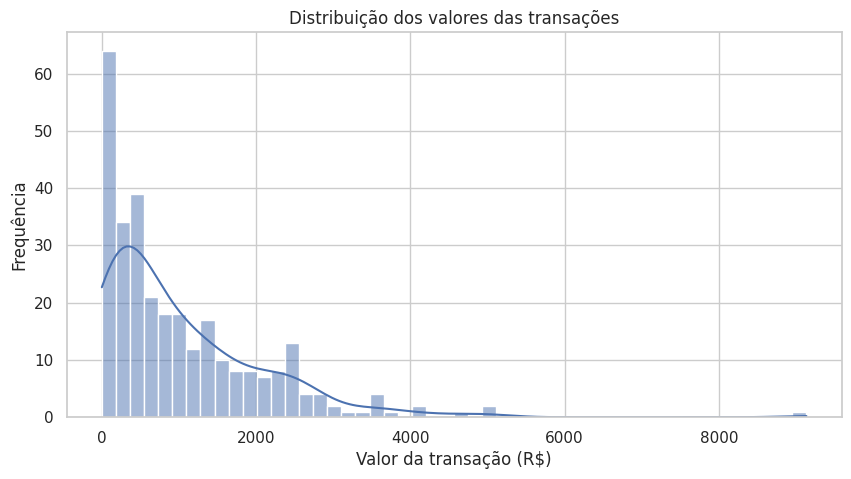
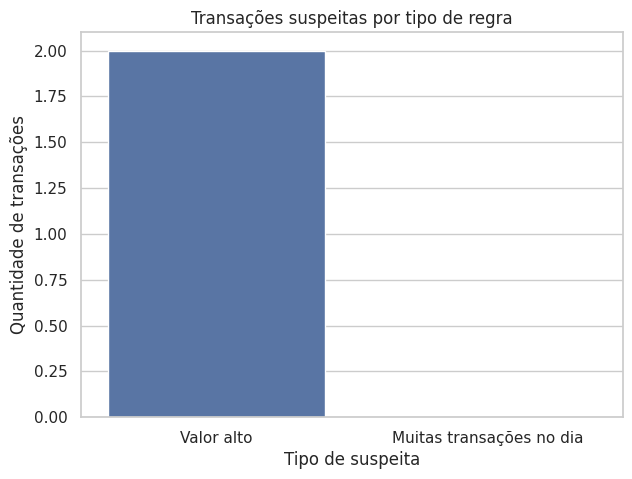
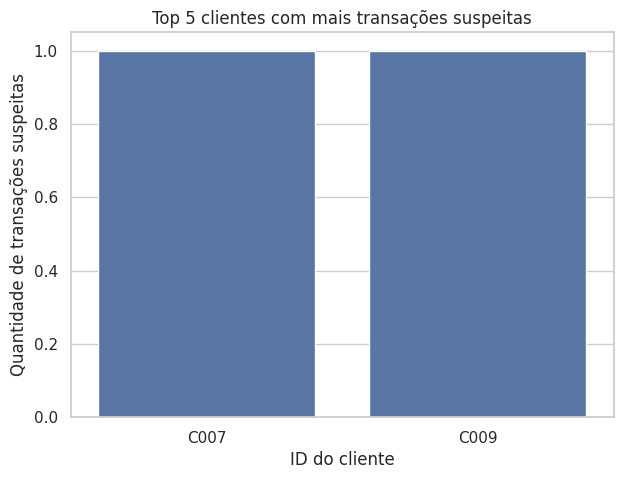

These charts were generated, in order, by the following Python code:
import pandas as pd
import numpy as np
import random
import seaborn as sns
import matplotlib.pyplot as plt
import seaborn as sns
# Estilo visual bonito
sns.set(style="whitegrid")

from datetime import datetime, timedelta

# Definir número de clientes e transações
num_clientes = 20
num_transacoes = 300

# Criar listas de dados base
ids_clientes = [f"C{id:03d}" for id in range(1, num_clientes + 1)]
cidades = ['São Paulo', 'Rio de Janeiro', 'Belo Horizonte', 'Salvador', 'Curitiba']

# Função para gerar datas aleatórias
def gerar_data_aleatoria():
    data_inicial = datetime(2023, 1, 1)
    dias = random.randint(0, 60)
    return data_inicial + timedelta(days=dias)

# Gerar transações
dados = []
for _ in range(num_transacoes):
    cliente = random.choice(ids_clientes)
    data = gerar_data_aleatoria()
    valor = round(np.random.exponential(scale=1000), 2)  # Gera valores positivos, com maioria baixos e alguns altos
    cidade = random.choice(cidades)
    dados.append([cliente, data.date(), valor, cidade])

# Criar DataFrame
df = pd.DataFrame(dados, columns=['id_cliente', 'data_transacao', 'valor_transacao', 'cidade'])


# Regra 1: Transações com valor maior que 500
df['suspeita_valor'] = df['valor_transacao'] > 5000
# Visualizar os primeiros dados

# Contar quantas transações cada cliente fez por dia
transacoes_por_dia = df.groupby(['id_cliente', 'data_transacao']).size().reset_index(name='quantidade_transacoes')

# Juntar essa informação de volta no DataFrame principal
df = df.merge(transacoes_por_dia, on=['id_cliente', 'data_transacao'])

# Regra 2: Mais de 3 transações no mesmo dia
df['suspeita_frequencia'] = df['quantidade_transacoes'] > 3

df['suspeita_geral'] = df['suspeita_valor'] | df['suspeita_frequencia']

df_suspeitas = df[df['suspeita_geral'] == True]
pd.set_option('display.max_columns', None)
print(df_suspeitas.head())
print(f"Total de transações suspeitas: {len(df_suspeitas)}")
sns.set(style="whitegrid")

plt.figure(figsize=(10, 5))
sns.histplot(df['valor_transacao'], bins=50, kde=True)
plt.title('Distribuição dos valores das transações')
plt.xlabel('Valor da transação (R$)')
plt.ylabel('Frequência')
plt.savefig('C:\\Users\\<user>\\Documents\\antifraude-projeto\\imagens\\distribuicao_valores.png')
plt.show()


# Contar quantas transações suspeitas por regra
tipos_suspeita = {
    'Valor alto': df['suspeita_valor'].sum(),
    'Muitas transações no dia': df['suspeita_frequencia'].sum()
}

plt.figure(figsize=(7, 5))
sns.barplot(x=list(tipos_suspeita.keys()), y=list(tipos_suspeita.values()))
plt.title('Transações suspeitas por tipo de regra')
plt.ylabel('Quantidade de transações')
plt.xlabel('Tipo de suspeita')
plt.savefig('C:\\Users\\<user>\\Documents\\antifraude-projeto\\imagens\\transacoes.png')
plt.show()


# Filtrar apenas as transações suspeitas
df_suspeitas = df[df['suspeita_geral']]

# Contar por cliente
top_clientes = df_suspeitas['id_cliente'].value_counts().head(5)

plt.figure(figsize=(7, 5))
sns.barplot(x=top_clientes.index, y=top_clientes.values)
plt.title('Top 5 clientes com mais transações suspeitas')
plt.ylabel('Quantidade de transações suspeitas')
plt.xlabel('ID do cliente')
plt.savefig('C:\\Users\\<user>\\Documents\\antifraude-projeto\\imagens\\top.png')
plt.show()

